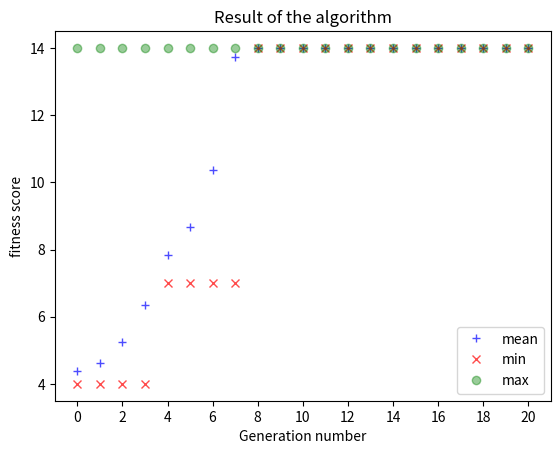

Reproduce this figure in Python.
import random
from matplotlib import pyplot as plt
import matplotlib.ticker as mticker


class Chromosome:
    def __init__(self, actions):
        self.fitness = 0
        self.actions = actions
        self.reproduction_rate = 0


class GeneticAlgorithm:
    def __init__(self, level, population_size, calc_win_score):
        self.level = level
        self.chromosomes = []
        self.population_size = population_size
        self.calc_win_score = calc_win_score
        self.sum_fitness = 0
        self.chance_of_mutation = 0.2
        self.new_population = []
        self.generations = []
        self.generations_mean_fitness = []

    def initial_population(self):
        actions = ['0', '0', '0', '0', '0', '1', '2']
        for i in range(self.population_size):
            rand_str = ''.join(random.choice(actions) for i in range(len(self.level)))
            # print("Random string of length", len(self.level), "is:", rand_str)
            new_chromosome = Chromosome(rand_str)
            self.chromosomes.append(new_chromosome)

        # for i in self.chromosomes:
        #     print(i.actions)

    def evaluation(self, actions):
        # Get an action sequence and determine the steps taken/score
        # Return a tuple, the first one indicates if these actions result in victory
        # and the second one shows the steps taken
        current_level = self.level
        steps = 0
        score = 0
        for i in range(len(current_level) - 1):
            current_step = current_level[i]
            if current_step == '_':
                steps += 1
            elif current_step == 'G' and actions[i - 1] == '1':
                steps += 1
            elif current_step == 'L' and actions[i - 1] == '2':
                steps += 1
            else:
                break
        if self.calc_win_score:
            if steps == len(current_level) - 1:
                score = steps + 5
            else:
                score = steps
        else:
            score = steps
        return steps == len(current_level) - 1, score

    def evaluate_all(self):
        self.sum_fitness = 0
        for i in self.chromosomes:
            win, score = self.evaluation(i.actions)
            self.sum_fitness += score
            i.fitness = score
        self.chromosomes.sort(reverse=True, key=lambda x: x.fitness)
        self.generations_mean_fitness.append(self.sum_fitness / self.population_size)

    def selection(self, choose_bests_only):
        if choose_bests_only:
            selected = self.chromosomes[0:int(self.population_size / 2)]
            selected.extend(selected)
        else:
            weights = []
            for i in self.chromosomes:
                weights.append(i.fitness / self.sum_fitness)
            selected = random.choices(self.chromosomes, weights=weights, k=int(self.population_size))
        # for i in selected:
        #     print(i.fitness)

        return selected

    def crossover(self, selected, one_point):
        new_population = []
        for i, x in enumerate(selected[::2]):
            y = selected[i + 1]
            string1_list = list(x.actions)
            string2_list = list(y.actions)
            point1 = random.randint(0, len(x.actions) - 2)
            if one_point:
                child_str1 = "".join(string1_list[:point1] + string2_list[point1:])
                child_str2 = "".join(string2_list[:point1] + string1_list[point1:])
            else:
                point2 = random.randint(0, len(x.actions) - 2)
                while point2 == point1:
                    point2 = random.randint(0, len(x.actions) - 2)
                child_str1 = "".join(string1_list[:point1] + string2_list[point1:point2] + string1_list[point2:])
                child_str2 = "".join(string2_list[:point1] + string1_list[point1:point2] + string2_list[point2:])
            # print("parent1: " + x.actions + " parent2: " + y.actions +"   "+ child_str1 + "  " + child_str2)
            child1 = Chromosome(child_str1)
            child2 = Chromosome(child_str2)
            new_population.append(child1)
            new_population.append(child2)
        return new_population

    def mutation(self, mutation_probability):
        # for i in self.new_population:
        #     print(i.actions, end=" ")
        # print()
        for i in self.new_population:
            if random.random() < mutation_probability:
                new_value = random.choices(['0', '1', '2'], weights=[0.7, 0.2, 0.1], k=1)
                selected_char = random.randint(0, len(i.actions) - 1)
                string_list = list(i.actions)
                while string_list[selected_char] == new_value[0]:
                    selected_char = random.randint(0, len(i.actions) - 1)

                string_list[selected_char] = new_value[0]
                newStr = "".join(string_list)
                print(newStr)
                i.actions = newStr
            else:
                continue

        # print("------")
        # for i in self.new_population:
        #     print(i.actions, end=" ")

    def mean_fitness_difference(self, num_generations, epsilon):
        if num_generations > len(self.generations):
            return False
        curr_mean = self.sum_fitness / self.population_size
        latest_generations = self.generations[-num_generations:]
        # print(latest_generations)
        if len(self.generations) == 1:
            return False
        for generation in reversed(latest_generations):
            sumFitness = 0
            for chromosome in generation:
                # print(chromosome.actions)
                sumFitness += chromosome.fitness
            g_mean = sumFitness / self.population_size

            # print(curr_mean)
            # print(g_mean)
            # print(curr_mean - g_mean)
            diff = curr_mean - g_mean
            if diff < 0:
                return False
            if diff > epsilon:
                return False
        return True

    def run_algorithm(self, choose_bests_only, one_point_crossover, epsilon, mutation_probability):
        self.initial_population()
        self.generations.append(self.chromosomes)
        loop_range = 20
        print("Initial population: ", end=" ")
        for i in self.chromosomes:
            print(i.actions, end=" ")
        print()
        self.evaluate_all()
        for i in range(loop_range):
            if self.mean_fitness_difference(15, epsilon):
                return
            selected = self.selection(choose_bests_only)
            self.chromosomes = self.crossover(selected, one_point_crossover)
            self.mutation(mutation_probability)
            self.evaluate_all()
            self.generations.append(self.chromosomes)
            print(str(i + 1) + "th iteration population: ", end=" ")
            for i in self.chromosomes:
                print(i.actions, end=" ")
            print()


class Game:
    def __init__(self, levels):
        # Get a list of strings as levels
        # Store level length to determine if a sequence of action passes all the steps
        self.levels = levels
        self.current_level_index = 0
        self.current_level_len = len(self.levels[self.current_level_index])

    def load_next_level(self):
        self.current_level_index += 1
        self.current_level_len = len(self.levels[self.current_level_index])


def plot_generations(ai_agent):
    generations = ai_agent.generations
    generations_num = list(range(0, len(generations)))
    mins = []
    maxs = []
    mean = ai_agent.generations_mean_fitness
    for i in generations:
        mins.append(i[-1].fitness)
        maxs.append(i[0].fitness)

    # print(generations_num)
    # print(mean)
    # print(mins)
    # print(maxs)

    # fig, axs = plt.subplots(1, figsize=(12, 5))
    fig = plt.figure()
    ax = fig.add_subplot(1, 1, 1)
    ax.plot(generations_num, mean, 'b+', alpha =0.7, label='mean')
    ax.plot(generations_num, mins, 'rx', alpha =0.7, label='min')
    ax.plot(generations_num, maxs, 'go', alpha =0.4, label='max')
    ax.set_title('Result of the algorithm')
    ax.legend(loc=4)
    ax.set_ylabel('fitness score')
    ax.set_xlabel('Generation number')
    plt.gca().xaxis.set_major_locator(mticker.MultipleLocator(2))
    plt.show()


if __name__ == '__main__':
    g = Game(["____G__L__", "___G_M___L_"])
    # g.load_next_level()
    # print(g.current_level_len)
    # print(g.levels[g.current_level_index])

    # Set these values differently to see different outcomes
    population_size = 50
    calc_win_score = True
    choose_bests_only = True
    one_point_crossover = True
    diff_epsilon = 0.001
    mutation_probability = 0.1

    ai_agent = GeneticAlgorithm(g.levels[g.current_level_index], population_size, calc_win_score)
    ai_agent.run_algorithm(choose_bests_only, one_point_crossover, diff_epsilon, mutation_probability)
    plot_generations(ai_agent)



